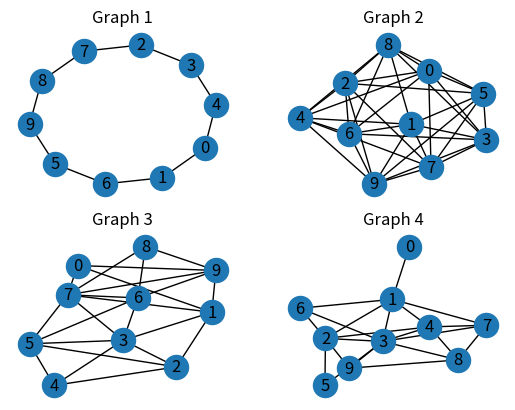
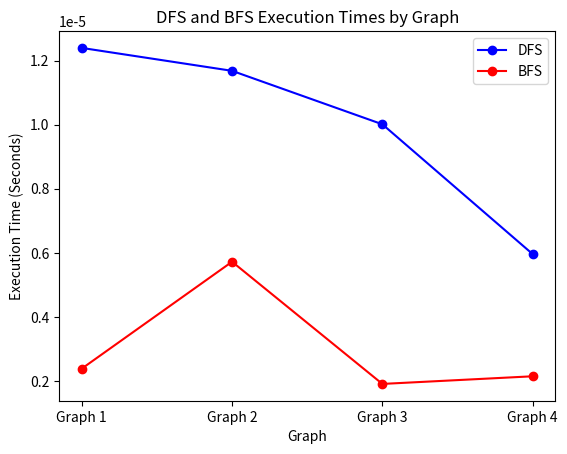

These charts were generated, in order, by the following Python code:
import random
import time
import matplotlib.pyplot as plt
import networkx as nx

# Balanced graph 1
graph_1 = nx.Graph()
graph_1.add_edges_from([(0, 1), (1, 6), (6, 5), (5, 9),
                       (9, 8), (8, 7), (7, 2), (2, 3), (3, 4), (4, 0)])
# Balanced graph 2
graph_2 = nx.Graph()

graph_2.add_nodes_from(range(10))
for node in range(10):
    neighbors = [(node + i) % 10 for i in range(2, 6)]
    graph_2.add_edges_from([(node, neighbor) for neighbor in neighbors])

# Unbalanced graph 1
graph_3 = nx.Graph()

graph_3.add_nodes_from(range(10))
degrees = [1, 2, 3, 4] * 3 + [1]
for i in range(10):
    degree = degrees[i]
    neighbors = []
    while len(neighbors) < degree:
        neighbor = (i + len(neighbors) + 1) % 10
        if neighbor not in neighbors:
            neighbors.append(neighbor)
    graph_3.add_edges_from([(i, neighbor) for neighbor in neighbors])

# Unbalanced graph 2
graph_4 = nx.Graph()
graph_4.add_edges_from([(0, 1), (1, 2), (1, 4), (1, 6), (2, 3), (2, 4), (3, 1), (3, 2), (3, 4), (3, 5), (3, 6), (3, 7), (
    3, 8), (3, 9), (4, 1), (4, 2), (4, 7), (4, 8), (5, 2), (6, 2), (6, 3), (7, 1), (7, 4), (7, 3), (7, 8), (8, 9), (9, 2)])


def run_dfs(G, start_node, stop_node):
    start_time = time.time()
    visited = set()
    stack = [start_node]
    while stack:
        node = stack.pop()
        if node == stop_node:
            end_time = time.time()
            return end_time - start_time
        if node not in visited:
            visited.add(node)
            stack.extend(reversed(list(G.neighbors(node))))
    end_time = time.time()
    return end_time - start_time


def run_bfs(G, start_node, stop_node):
    start_time = time.time()
    visited = set()
    queue = [start_node]
    while queue:
        node = queue.pop(0)
        if node == stop_node:
            end_time = time.time()
            return end_time - start_time
        if node not in visited:
            visited.add(node)
            queue.extend(list(G.neighbors(node)))
    end_time = time.time()
    return end_time - start_time


# Draw the graphs
plt.subplot(2, 2, 1)
nx.draw(graph_1, with_labels=True)
plt.title("Graph 1")

plt.subplot(2, 2, 2)
nx.draw(graph_2, with_labels=True)
plt.title("Graph 2")

plt.subplot(2, 2, 3)
nx.draw(graph_3, with_labels=True)
plt.title("Graph 3")

plt.subplot(2, 2, 4)
nx.draw(graph_4, with_labels=True)
plt.title("Graph 4")

plt.show()

# Run the DFS and BFS searches
start_node = random.randint(0, 9)
stop_node = start_node

while stop_node == start_node:
    stop_node = random.randint(0, 9)

print("Start node:", start_node, "\nStop node:", stop_node)

results = []

for i, G in enumerate([graph_1, graph_2, graph_3, graph_4], start=1):
    dfs_time = run_dfs(G, start_node, stop_node)
    bfs_time = run_bfs(G, start_node, stop_node)
    results.append((i, dfs_time, bfs_time))

# Print the results table
print("Results Table:")
print("{:<10} {:<15} {:<15}".format("Graph", "DFS Time", "BFS Time"))

for graph_num, dfs_time, bfs_time in results:
    print("{:<10} {:<15.6f} {:<15.6f}".format(graph_num, dfs_time, bfs_time))

# Create a line chart of the results
graph_labels = ["Graph {}".format(i) for i in range(1, 5)]
dfs_times = [result[1] for result in results]
bfs_times = [result[2] for result in results]

x_pos = [i for i, _ in enumerate(graph_labels)]
plt.plot(x_pos, dfs_times, '-o', color="blue")
plt.plot(x_pos, bfs_times, '-o', color="red")

plt.xlabel("Graph")
plt.ylabel("Execution Time (Seconds)")
plt.title("DFS and BFS Execution Times by Graph")

plt.xticks(x_pos, graph_labels)

plt.legend(["DFS", "BFS"])

plt.show()


# test
